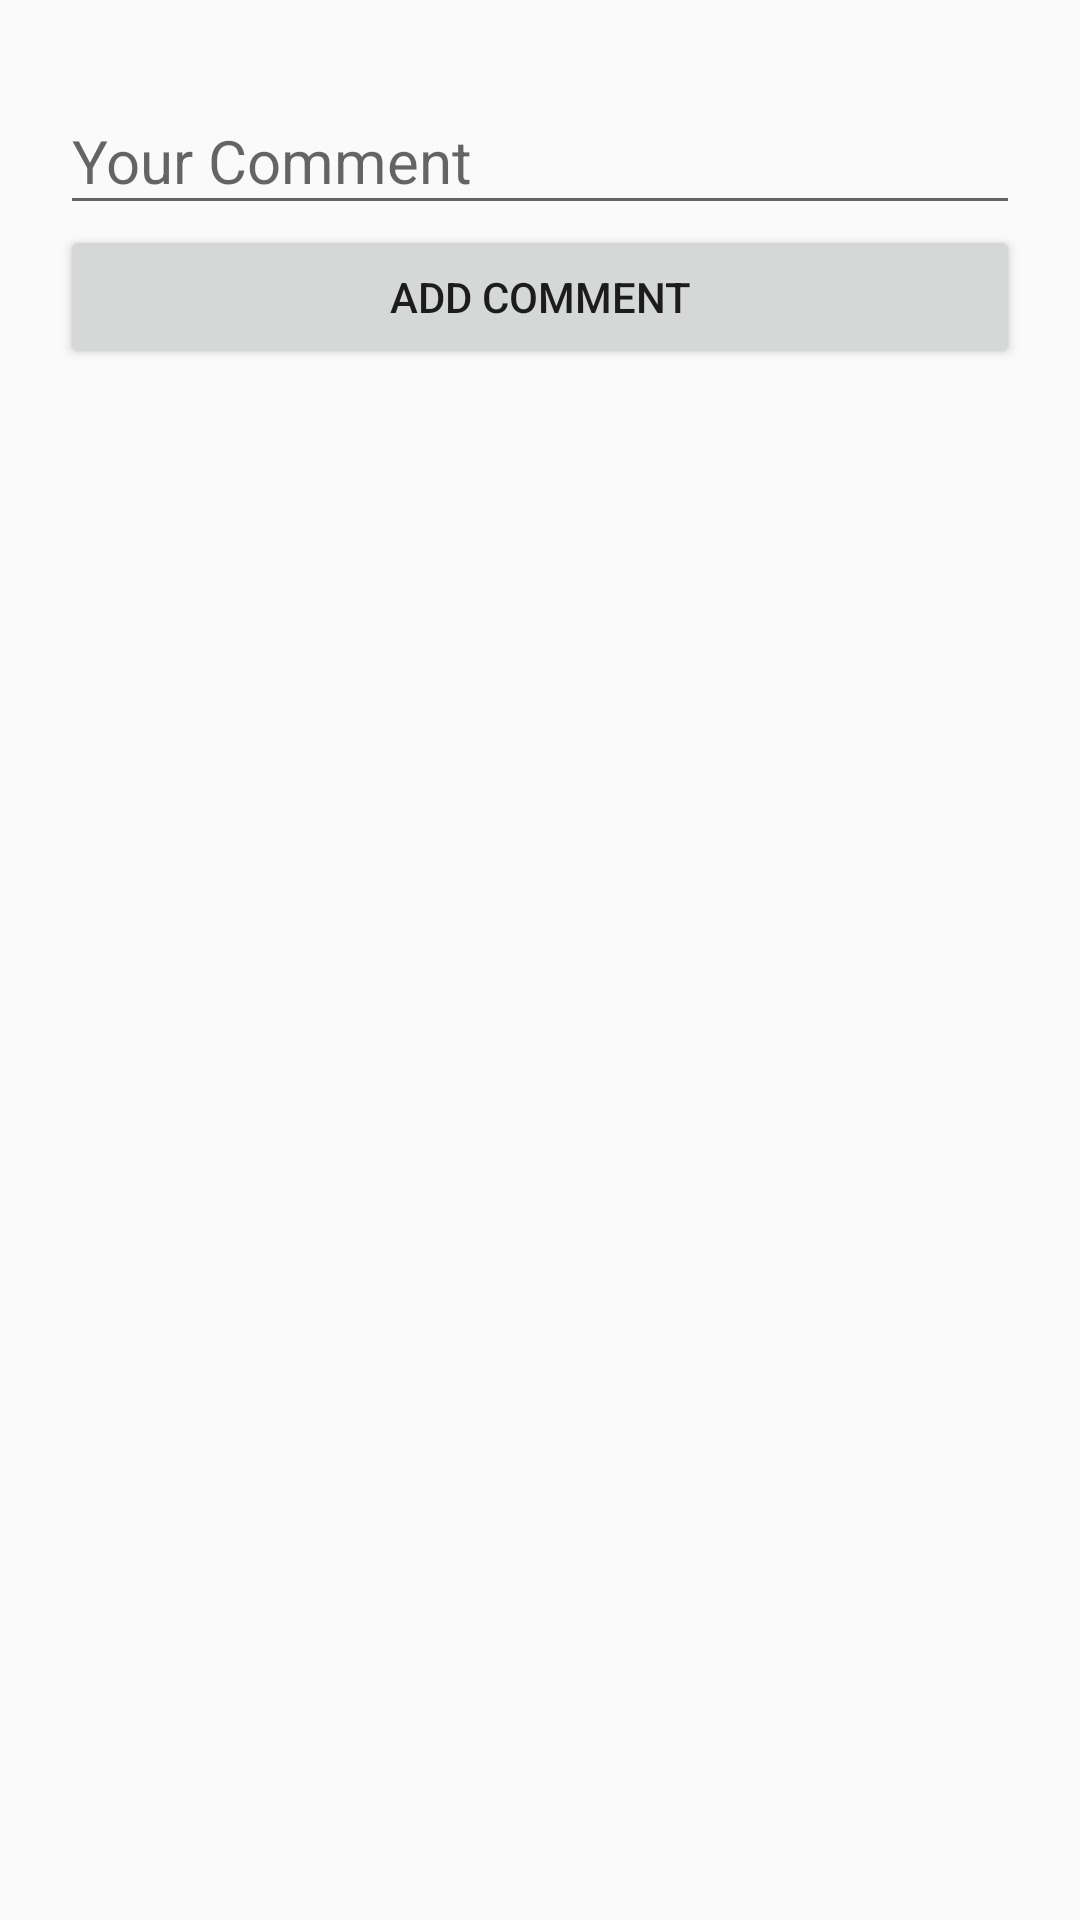

Produce the Android XML layout that renders to this screen, including the resource entries it uses.
<!-- AndroidManifest.xml: application theme AppTheme -->
<!-- res/layout/activity_comment_question_detail.xml -->
<?xml version="1.0" encoding="utf-8"?>
<androidx.constraintlayout.widget.ConstraintLayout
    xmlns:android="http://schemas.android.com/apk/res/android"
    xmlns:app="http://schemas.android.com/apk/res-auto"
    xmlns:tools="http://schemas.android.com/tools"
    android:layout_width="match_parent"
    android:layout_height="match_parent"
    tools:context=".question.CommentQuestionDetailActivity"
    android:padding="20dp"
    android:orientation="vertical">

    <com.google.android.material.textfield.TextInputLayout
        android:id="@+id/topComment"
        android:layout_width="match_parent"
        android:layout_height="wrap_content"
        android:hint="@string/your_comment"
        app:layout_constraintTop_toTopOf="parent">

        <com.google.android.material.textfield.TextInputEditText
            android:id="@+id/commentField"
            android:layout_width="match_parent"
            android:layout_height="wrap_content"
            android:textSize="20sp"/>
    </com.google.android.material.textfield.TextInputLayout>
    <Button
        android:id="@+id/addCommentForm"
        android:layout_width="match_parent"
        android:layout_height="wrap_content"
        android:text="@string/add_comment"
        android:layout_marginBottom="15dp"
        app:layout_constraintTop_toBottomOf="@+id/topComment"/>

    <androidx.recyclerview.widget.RecyclerView
        android:id="@+id/commentAnswerList"
        android:layout_width="match_parent"
        android:layout_height="wrap_content"
        app:layout_constraintTop_toBottomOf="@+id/addCommentForm"/>

</androidx.constraintlayout.widget.ConstraintLayout>
<!-- resources referenced by this layout -->
<resources>
  <string name="add_comment">Add Comment</string>
  <string name="your_comment">Your Comment</string>
  <style name="AppTheme" parent="Theme.AppCompat.Light.NoActionBar">
          
          <item name="colorPrimary">@color/colorPrimary</item>
          <item name="colorPrimaryDark">@color/colorPrimaryDark</item>
          <item name="colorAccent">@color/colorAccent</item>
      </style>
  <color name="colorPrimary">#ffffff</color>
  <color name="colorPrimaryDark">#000000</color>
  <color name="colorAccent">#b92c27</color>
</resources>
